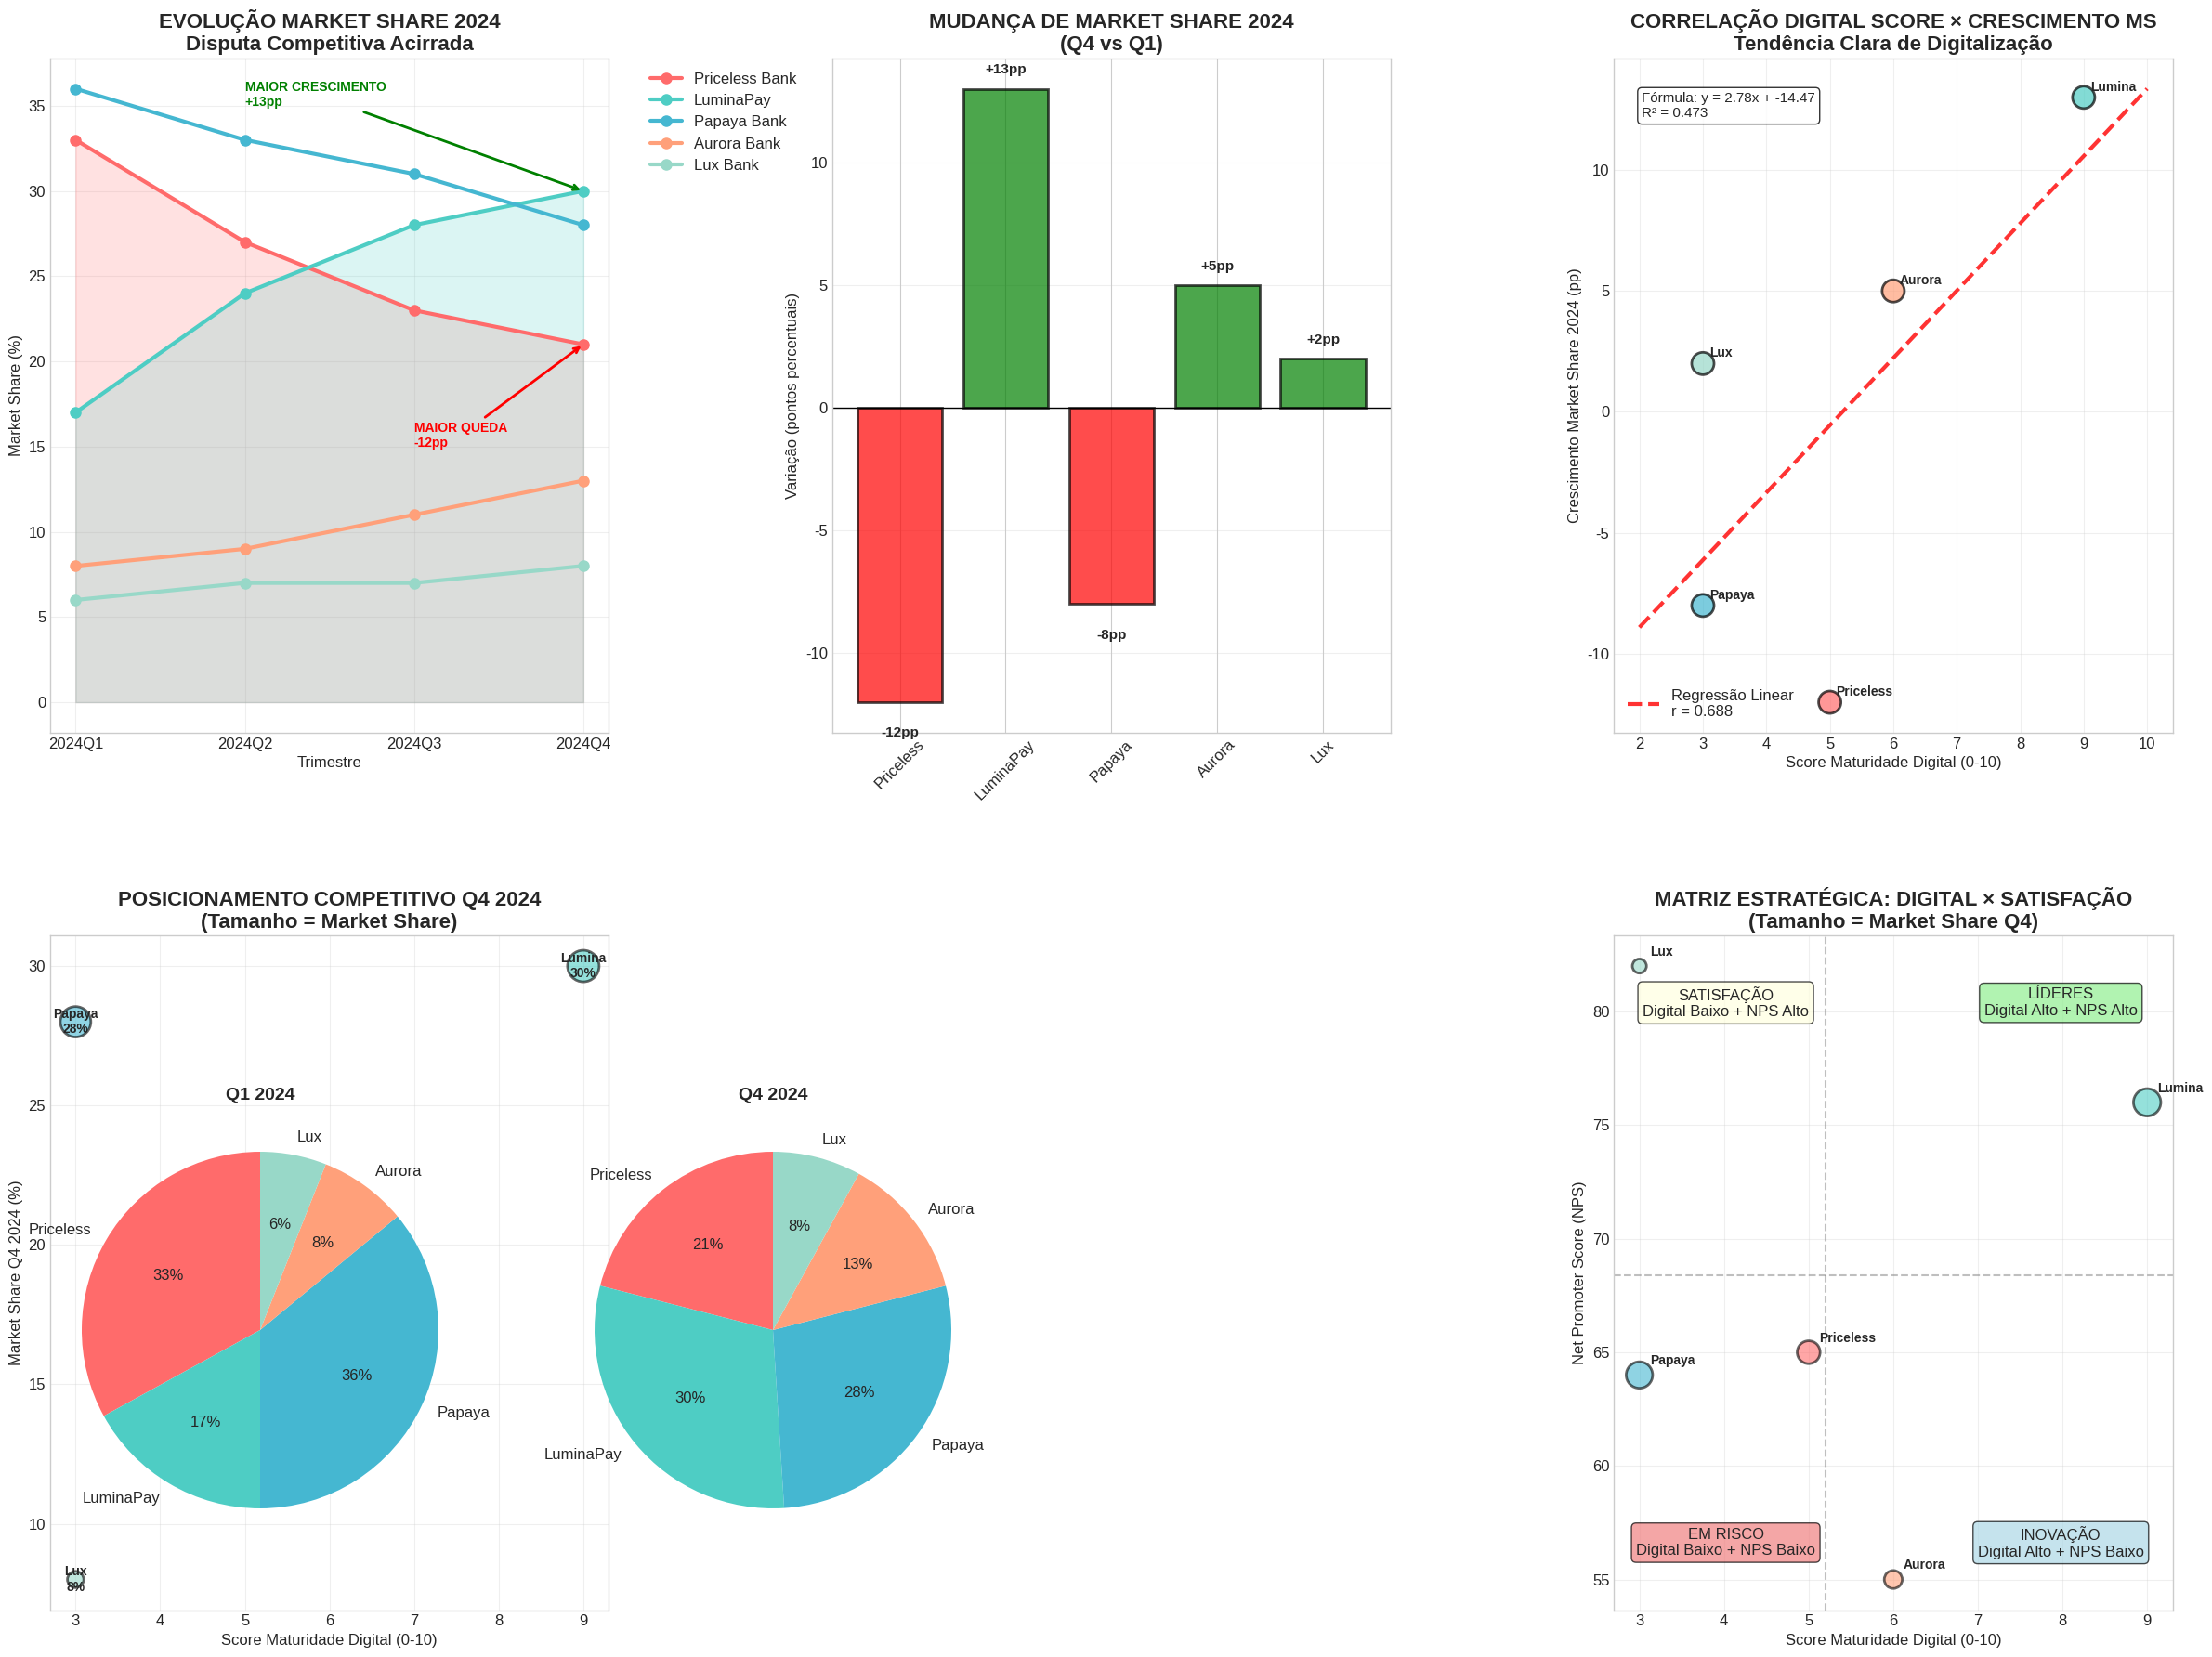
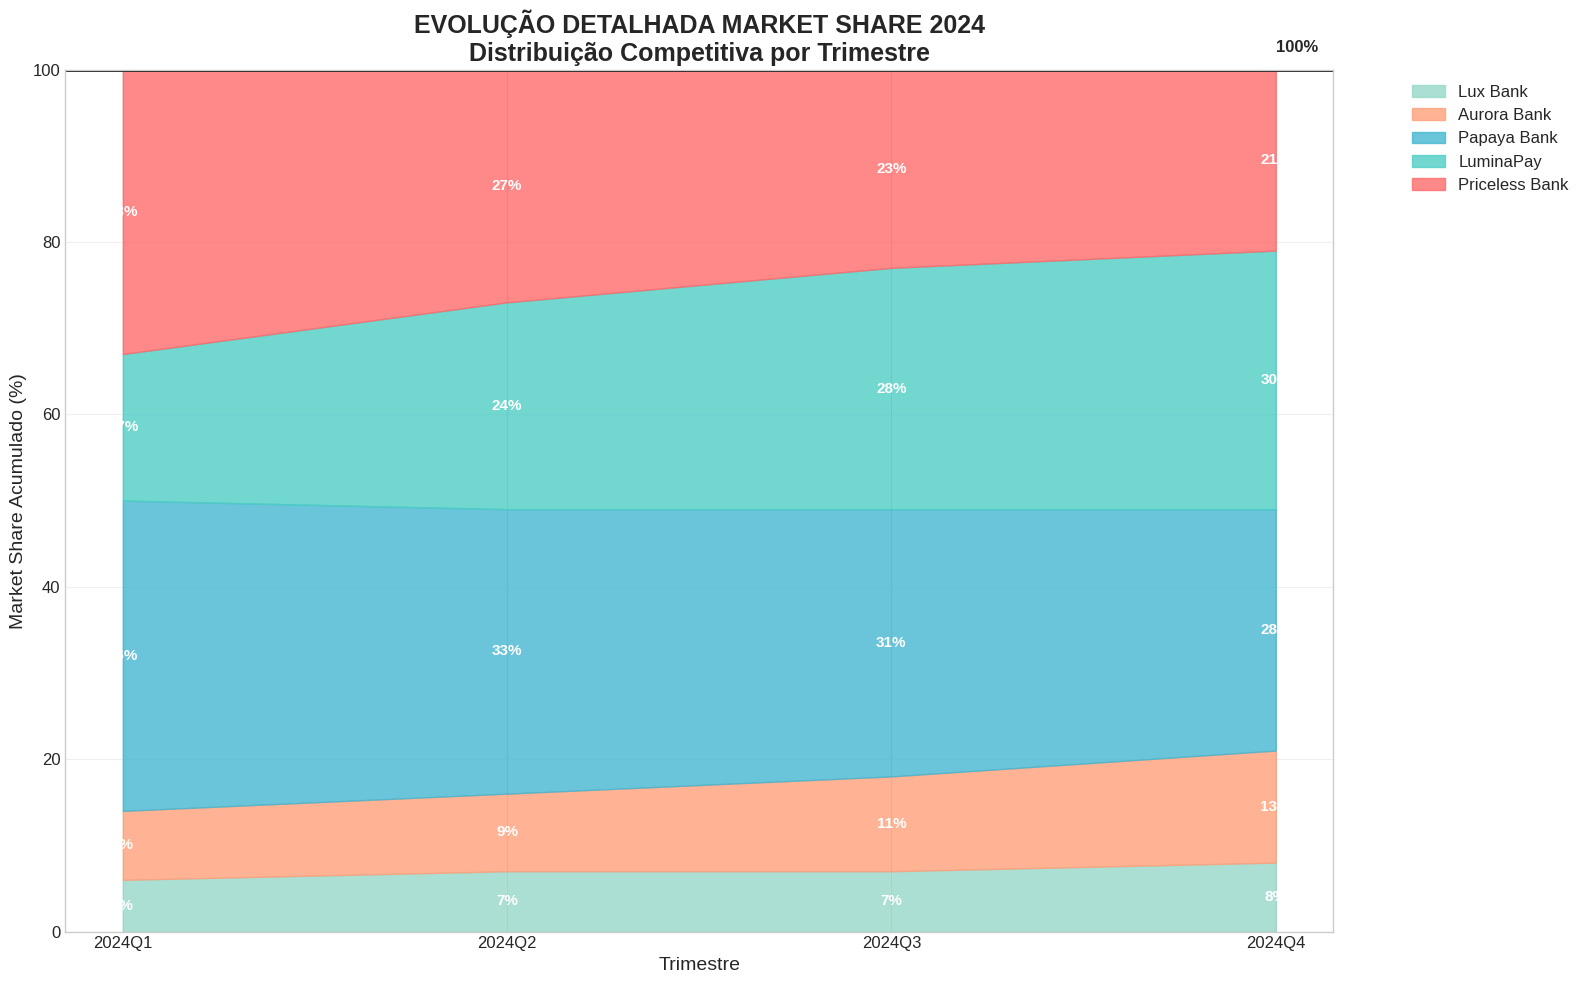

Generate these figures, in order, with matplotlib:
import pandas as pd
import matplotlib.pyplot as plt
import seaborn as sns
import numpy as np
from scipy import stats
import warnings
warnings.filterwarnings('ignore')

# Configurações de estilo
plt.style.use('seaborn-v0_8-whitegrid')
plt.rcParams['figure.figsize'] = (20, 12)
plt.rcParams['font.size'] = 12
sns.set_palette("Set2")

print("=" * 100)
print("VISUALIZAÇÕES MARKET SHARE 2024 - ANÁLISE COMPETITIVA")
print("Gráficos para Apresentação Executiva")
print("=" * 100)

# Dados de market share 2024 (extraídos do benchmarking)
market_share_data = {
    'Trimestre': ['2024Q1', '2024Q2', '2024Q3', '2024Q4'],
    'Priceless Bank': [33, 27, 23, 21],
    'LuminaPay': [17, 24, 28, 30],
    'Papaya Bank': [36, 33, 31, 28],
    'Aurora Bank': [8, 9, 11, 13],
    'Lux Bank': [6, 7, 7, 8]
}

# Dados de características dos bancos
bancos_caracteristicas = {
    'Banco': ['Priceless Bank', 'LuminaPay', 'Papaya Bank', 'Aurora Bank', 'Lux Bank'],
    'Digital_Score': [5, 9, 3, 6, 3],
    'Canal_Digital_Pct': [50, 100, 50, 100, 0],
    'NPS': [65, 76, 64, 55, 82],  # Estimado para Priceless
    'Market_Share_Q1': [33, 17, 36, 8, 6],
    'Market_Share_Q4': [21, 30, 28, 13, 8],
    'Crescimento_2024': [-12, +13, -8, +5, +2],
    'Perfil': ['Tradicional em transição', 'Nativo digital', 'Tradicional consolidado', 'Digital + investimentos', 'Premium affluent']
}

df_market_share = pd.DataFrame(market_share_data)
df_bancos = pd.DataFrame(bancos_caracteristicas)

# Cores consistentes para cada banco
cores_bancos = {
    'Priceless Bank': '#FF6B6B',
    'LuminaPay': '#4ECDC4', 
    'Papaya Bank': '#45B7D1',
    'Aurora Bank': '#FFA07A',
    'Lux Bank': '#98D8C8'
}

print("\n📊 CRIANDO VISUALIZAÇÕES...")

# Criar figura com subplots
fig = plt.figure(figsize=(24, 18))

# GRÁFICO 1: Evolução Market Share 2024
ax1 = plt.subplot(2, 3, 1)
for banco in ['Priceless Bank', 'LuminaPay', 'Papaya Bank', 'Aurora Bank', 'Lux Bank']:
    valores = df_market_share[banco]
    ax1.plot(df_market_share['Trimestre'], valores, 
             marker='o', linewidth=3, markersize=8, 
             label=banco, color=cores_bancos[banco])
    
    # Destacar tendências
    if banco == 'Priceless Bank':
        ax1.fill_between(df_market_share['Trimestre'], valores, alpha=0.2, color=cores_bancos[banco])
    elif banco == 'LuminaPay':
        ax1.fill_between(df_market_share['Trimestre'], valores, alpha=0.2, color=cores_bancos[banco])

ax1.set_title('EVOLUÇÃO MARKET SHARE 2024\nDisputa Competitiva Acirrada', fontsize=16, fontweight='bold')
ax1.set_ylabel('Market Share (%)', fontsize=12)
ax1.set_xlabel('Trimestre', fontsize=12)
ax1.legend(bbox_to_anchor=(1.05, 1), loc='upper left')
ax1.grid(True, alpha=0.3)

# Adicionar anotações de destaque
ax1.annotate('MAIOR QUEDA\n-12pp', xy=('2024Q4', 21), xytext=('2024Q3', 15),
            arrowprops=dict(arrowstyle='->', color='red', lw=2),
            fontsize=10, fontweight='bold', color='red')

ax1.annotate('MAIOR CRESCIMENTO\n+13pp', xy=('2024Q4', 30), xytext=('2024Q2', 35),
            arrowprops=dict(arrowstyle='->', color='green', lw=2),
            fontsize=10, fontweight='bold', color='green')

# GRÁFICO 2: Mudança Absoluta 2024 (Q4 vs Q1)
ax2 = plt.subplot(2, 3, 2)
bancos = df_bancos['Banco']
mudancas = df_bancos['Crescimento_2024']
cores_mudanca = ['red' if x < 0 else 'green' for x in mudancas]

bars = ax2.bar(range(len(bancos)), mudancas, color=cores_mudanca, alpha=0.7, edgecolor='black', linewidth=2)
ax2.set_title('MUDANÇA DE MARKET SHARE 2024\n(Q4 vs Q1)', fontsize=16, fontweight='bold')
ax2.set_ylabel('Variação (pontos percentuais)', fontsize=12)
ax2.set_xticks(range(len(bancos)))
ax2.set_xticklabels([b.replace(' Bank', '') for b in bancos], rotation=45)
ax2.grid(True, alpha=0.3, axis='y')
ax2.axhline(y=0, color='black', linestyle='-', linewidth=1)

# Adicionar valores nas barras
for i, (bar, value) in enumerate(zip(bars, mudancas)):
    height = bar.get_height()
    ax2.text(bar.get_x() + bar.get_width()/2., height + (0.5 if height > 0 else -1),
             f'{value:+d}pp', ha='center', va='bottom' if height > 0 else 'top',
             fontweight='bold', fontsize=11)

# GRÁFICO 3: Correlação Digital Score vs Crescimento
ax3 = plt.subplot(2, 3, 3)
digital_scores = df_bancos['Digital_Score']
crescimentos = df_bancos['Crescimento_2024']

# Scatter plot
scatter = ax3.scatter(digital_scores, crescimentos, s=300, alpha=0.7, 
                     c=[cores_bancos[banco] for banco in bancos], edgecolors='black', linewidth=2)

# Linha de regressão
slope, intercept, r_value, p_value, std_err = stats.linregress(digital_scores, crescimentos)
line_x = np.linspace(2, 10, 100)
line_y = slope * line_x + intercept
ax3.plot(line_x, line_y, 'r--', linewidth=3, alpha=0.8, label=f'Regressão Linear\nr = {r_value:.3f}')

ax3.set_title('CORRELAÇÃO DIGITAL SCORE × CRESCIMENTO MS\nTendência Clara de Digitalização', fontsize=16, fontweight='bold')
ax3.set_xlabel('Score Maturidade Digital (0-10)', fontsize=12)
ax3.set_ylabel('Crescimento Market Share 2024 (pp)', fontsize=12)
ax3.grid(True, alpha=0.3)
ax3.legend()

# Adicionar labels dos bancos
for i, banco in enumerate(bancos):
    nome_curto = banco.replace(' Bank', '').replace('Pay', '')
    ax3.annotate(nome_curto, (digital_scores[i], crescimentos[i]),
                xytext=(5, 5), textcoords='offset points', fontsize=10, fontweight='bold')

# Adicionar equação da reta
ax3.text(0.05, 0.95, f'Fórmula: y = {slope:.2f}x + {intercept:.2f}\nR² = {r_value**2:.3f}', 
         transform=ax3.transAxes, fontsize=11, verticalalignment='top',
         bbox=dict(boxstyle='round', facecolor='white', alpha=0.8))

# GRÁFICO 4: Market Share Q4 vs Digital Score (Bolhas)
ax4 = plt.subplot(2, 3, 4)
market_share_q4 = df_bancos['Market_Share_Q4']
bubble_sizes = [ms * 20 for ms in market_share_q4]  # Tamanho proporcional ao market share

scatter2 = ax4.scatter(digital_scores, market_share_q4, s=bubble_sizes, alpha=0.6,
                      c=[cores_bancos[banco] for banco in bancos], edgecolors='black', linewidth=2)

ax4.set_title('POSICIONAMENTO COMPETITIVO Q4 2024\n(Tamanho = Market Share)', fontsize=16, fontweight='bold')
ax4.set_xlabel('Score Maturidade Digital (0-10)', fontsize=12)
ax4.set_ylabel('Market Share Q4 2024 (%)', fontsize=12)
ax4.grid(True, alpha=0.3)

# Labels para as bolhas
for i, banco in enumerate(bancos):
    nome_curto = banco.replace(' Bank', '').replace('Pay', '')
    ax4.annotate(f'{nome_curto}\n{market_share_q4[i]}%', 
                (digital_scores[i], market_share_q4[i]),
                ha='center', va='center', fontsize=10, fontweight='bold')

# GRÁFICO 5: Participação de Mercado - Pizza Q1 vs Q4
ax5 = plt.subplot(2, 3, 5)
# Criar subplots para pizza dupla
ax5_left = plt.axes([0.02, 0.05, 0.2, 0.3])  # Q1
ax5_right = plt.axes([0.25, 0.05, 0.2, 0.3])  # Q4

# Pizza Q1
sizes_q1 = df_bancos['Market_Share_Q1']
colors_q1 = [cores_bancos[banco] for banco in bancos]
wedges1, texts1, autotexts1 = ax5_left.pie(sizes_q1, labels=[b.replace(' Bank', '') for b in bancos], 
                                           colors=colors_q1, autopct='%1.0f%%', startangle=90)
ax5_left.set_title('Q1 2024', fontsize=14, fontweight='bold')

# Pizza Q4  
sizes_q4 = df_bancos['Market_Share_Q4']
wedges2, texts2, autotexts2 = ax5_right.pie(sizes_q4, labels=[b.replace(' Bank', '') for b in bancos],
                                           colors=colors_q1, autopct='%1.0f%%', startangle=90)
ax5_right.set_title('Q4 2024', fontsize=14, fontweight='bold')

# Remover ax5 original
ax5.axis('off')

# GRÁFICO 6: Matriz Estratégica (Digital Score vs NPS)
ax6 = plt.subplot(2, 3, 6)
nps_scores = df_bancos['NPS']
bubble_sizes_nps = [ms * 15 for ms in market_share_q4]

scatter3 = ax6.scatter(digital_scores, nps_scores, s=bubble_sizes_nps, alpha=0.6,
                      c=[cores_bancos[banco] for banco in bancos], edgecolors='black', linewidth=2)

ax6.set_title('MATRIZ ESTRATÉGICA: DIGITAL × SATISFAÇÃO\n(Tamanho = Market Share Q4)', fontsize=16, fontweight='bold')
ax6.set_xlabel('Score Maturidade Digital (0-10)', fontsize=12)
ax6.set_ylabel('Net Promoter Score (NPS)', fontsize=12)
ax6.grid(True, alpha=0.3)

# Adicionar quadrantes
ax6.axhline(y=nps_scores.mean(), color='gray', linestyle='--', alpha=0.5)
ax6.axvline(x=digital_scores.mean(), color='gray', linestyle='--', alpha=0.5)

# Labels dos quadrantes
ax6.text(0.8, 0.9, 'LÍDERES\nDigital Alto + NPS Alto', transform=ax6.transAxes, 
         ha='center', va='center', bbox=dict(boxstyle='round', facecolor='lightgreen', alpha=0.7))
ax6.text(0.2, 0.9, 'SATISFAÇÃO\nDigital Baixo + NPS Alto', transform=ax6.transAxes,
         ha='center', va='center', bbox=dict(boxstyle='round', facecolor='lightyellow', alpha=0.7))
ax6.text(0.8, 0.1, 'INOVAÇÃO\nDigital Alto + NPS Baixo', transform=ax6.transAxes,
         ha='center', va='center', bbox=dict(boxstyle='round', facecolor='lightblue', alpha=0.7))
ax6.text(0.2, 0.1, 'EM RISCO\nDigital Baixo + NPS Baixo', transform=ax6.transAxes,
         ha='center', va='center', bbox=dict(boxstyle='round', facecolor='lightcoral', alpha=0.7))

# Labels dos bancos
for i, banco in enumerate(bancos):
    nome_curto = banco.replace(' Bank', '').replace('Pay', '')
    ax6.annotate(nome_curto, (digital_scores[i], nps_scores[i]),
                xytext=(8, 8), textcoords='offset points', fontsize=10, fontweight='bold')

plt.tight_layout()
plt.subplots_adjust(hspace=0.3, wspace=0.4)
plt.savefig('market_share_2024_dashboard_completo.png', dpi=300, bbox_inches='tight')
plt.show()

print(f"\n📊 Dashboard completo salvo em: market_share_2024_dashboard_completo.png")

# GRÁFICO ADICIONAL: Análise Temporal Detalhada
fig2, ax = plt.subplots(figsize=(16, 10))

# Gráfico de área empilhada
trimestres = df_market_share['Trimestre']
bottom = np.zeros(len(trimestres))

for banco in ['Lux Bank', 'Aurora Bank', 'Papaya Bank', 'LuminaPay', 'Priceless Bank']:
    valores = df_market_share[banco]
    ax.fill_between(trimestres, bottom, bottom + valores, 
                   label=banco, color=cores_bancos[banco], alpha=0.8)
    
    # Adicionar percentuais no meio de cada área
    for i, (trimestre, valor) in enumerate(zip(trimestres, valores)):
        y_pos = bottom[i] + valor/2
        if valor >= 5:  # Só mostrar % se a área for grande o suficiente
            ax.text(i, y_pos, f'{valor}%', ha='center', va='center', 
                   fontweight='bold', fontsize=11, color='white')
    
    bottom += valores

ax.set_title('EVOLUÇÃO DETALHADA MARKET SHARE 2024\nDistribuição Competitiva por Trimestre', 
             fontsize=18, fontweight='bold')
ax.set_ylabel('Market Share Acumulado (%)', fontsize=14)
ax.set_xlabel('Trimestre', fontsize=14)
ax.legend(bbox_to_anchor=(1.05, 1), loc='upper left')
ax.grid(True, alpha=0.3, axis='y')
ax.set_ylim(0, 100)

# Adicionar linha de 100%
ax.axhline(y=100, color='black', linestyle='-', linewidth=2)
ax.text(len(trimestres)-1, 102, '100%', fontsize=12, fontweight='bold')

plt.tight_layout()
plt.savefig('market_share_2024_evolucao_detalhada.png', dpi=300, bbox_inches='tight')
plt.show()

print(f"📊 Gráfico de evolução detalhada salvo em: market_share_2024_evolucao_detalhada.png")

# ESTATÍSTICAS PARA O DOCUMENTO
print(f"\n" + "="*100)
print("ESTATÍSTICAS CALCULADAS PARA DOCUMENTAÇÃO")
print("="*100)

print(f"\n📊 CORRELAÇÃO DIGITAL SCORE × CRESCIMENTO:")
print(f"• Coeficiente de Correlação (r): {r_value:.3f}")
print(f"• R-quadrado (R²): {r_value**2:.3f}")
print(f"• P-valor: {p_value:.3f}")
print(f"• Equação da reta: y = {slope:.2f}x + {intercept:.2f}")
print(f"• Significância: {'SIGNIFICATIVA' if p_value < 0.05 else 'MODERADA'}")

print(f"\n📈 ANÁLISE DE CRESCIMENTO:")
vencedores = df_bancos[df_bancos['Crescimento_2024'] > 0]
perdedores = df_bancos[df_bancos['Crescimento_2024'] < 0]

print(f"• Bancos que cresceram: {len(vencedores)} ({', '.join(vencedores['Banco'])})")
print(f"• Bancos que perderam: {len(perdedores)} ({', '.join(perdedores['Banco'])})")
print(f"• Maior crescimento: {vencedores['Crescimento_2024'].max()}pp (LuminaPay)")
print(f"• Maior perda: {perdedores['Crescimento_2024'].min()}pp (Priceless Bank)")

print(f"\n🎯 INSIGHTS ESTRATÉGICOS:")
print(f"• Média Digital Score vencedores: {vencedores['Digital_Score'].mean():.1f}")
print(f"• Média Digital Score perdedores: {perdedores['Digital_Score'].mean():.1f}")
print(f"• Diferença: {vencedores['Digital_Score'].mean() - perdedores['Digital_Score'].mean():.1f} pontos")

concentracao_top3 = df_bancos.nlargest(3, 'Market_Share_Q4')['Market_Share_Q4'].sum()
print(f"• Concentração TOP 3: {concentracao_top3}% do mercado")

print(f"\n✅ TODOS OS GRÁFICOS CRIADOS COM SUCESSO!")
print(f"✅ DADOS ESTATÍSTICOS CALCULADOS PARA DOCUMENTAÇÃO!")